The GitHub repository DIOPBARHAM/atelier_prepa_donnees_images contains a labelled image folder "data" with 5 categories: cardboard, glass, metal, plastic, trash. Examples follow, each with its label.

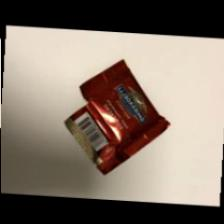
Label: trash

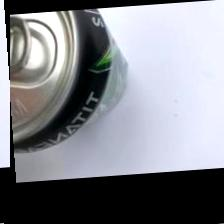
Label: metal

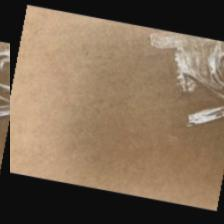
Label: cardboard

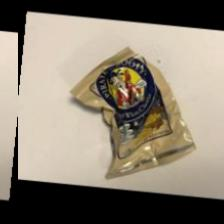
Label: trash

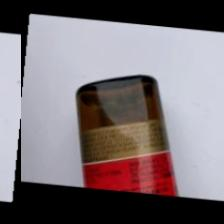
Label: glass

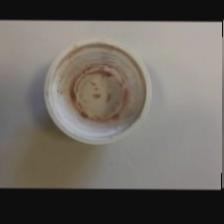
Label: trash
